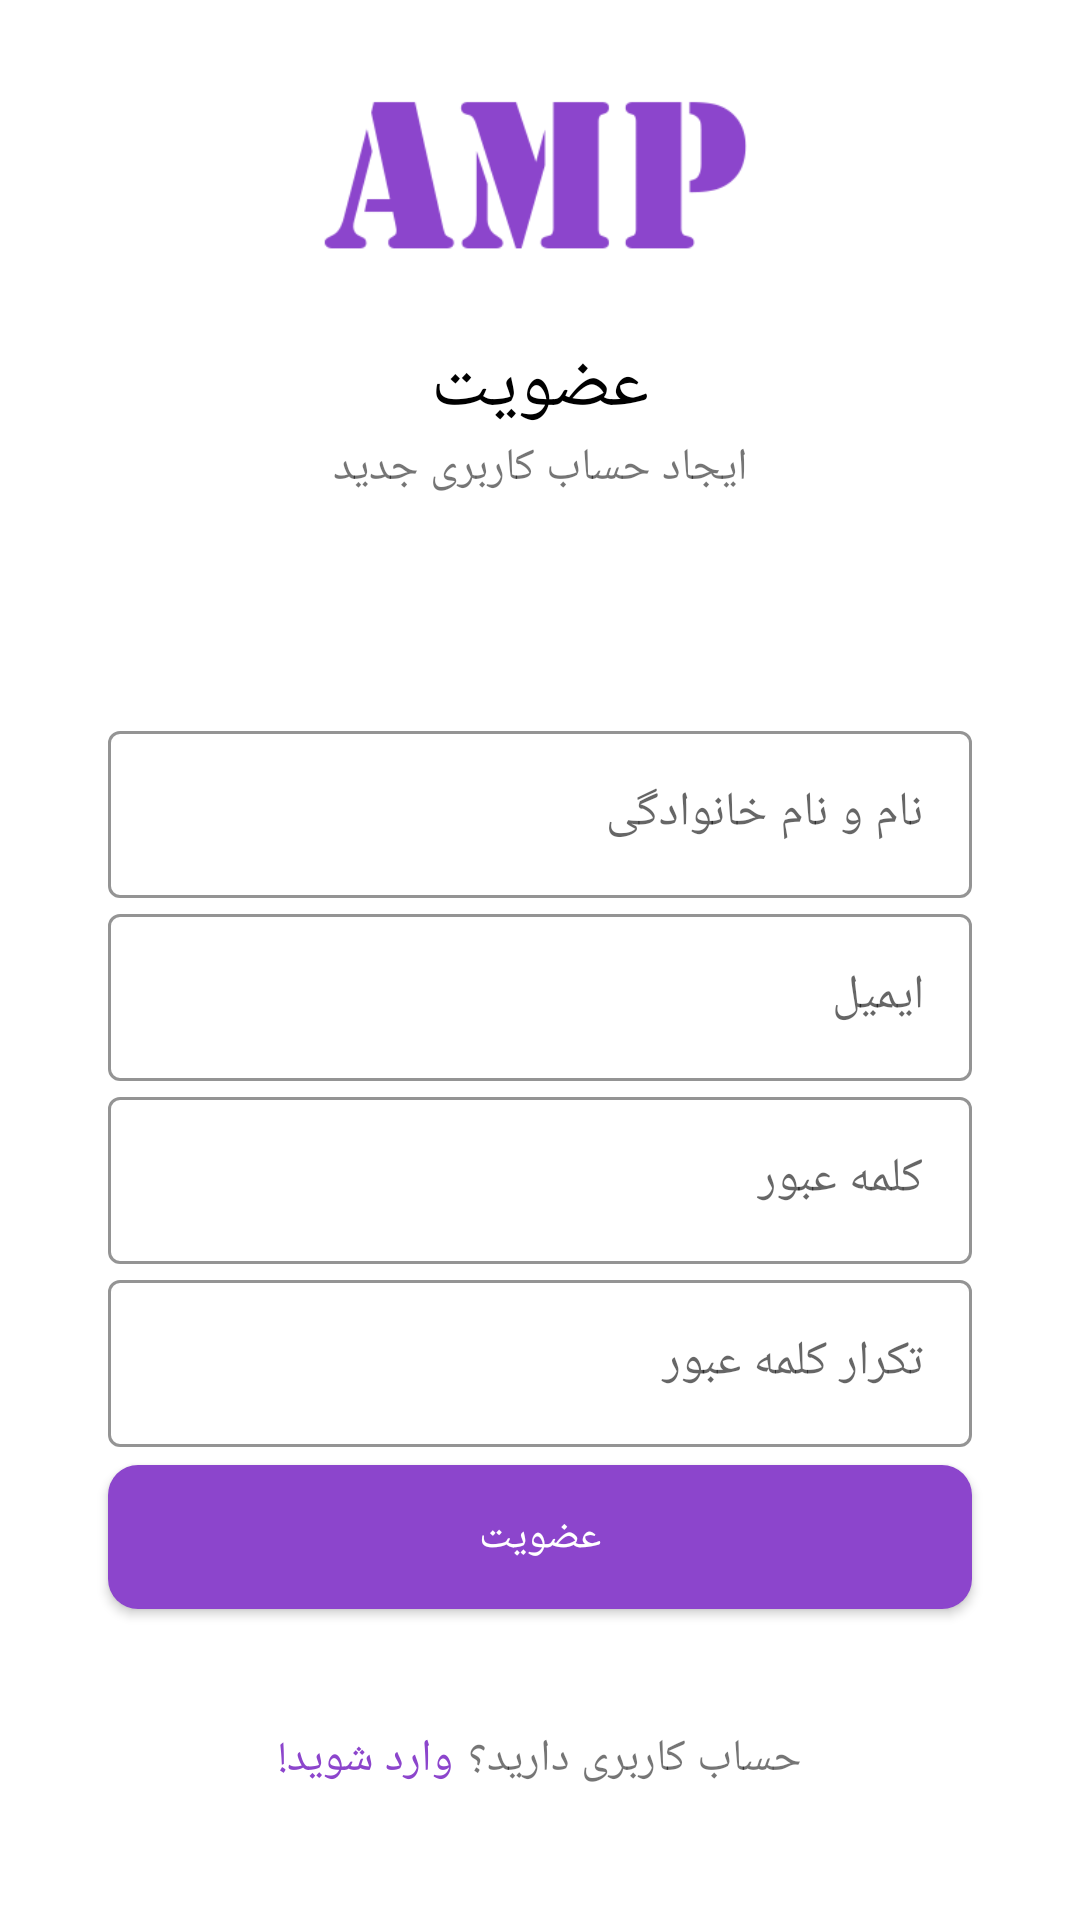

Here is an Android app screen rendered from its layout file. Give the layout XML and the strings, colors and styles it references.
<!-- AndroidManifest.xml: application theme AppTheme -->
<!-- res/layout/signup.xml -->
<?xml version="1.0" encoding="utf-8"?>
<androidx.constraintlayout.widget.ConstraintLayout xmlns:android="http://schemas.android.com/apk/res/android"
    android:layout_width="match_parent"
    android:layout_height="match_parent"
    xmlns:app="http://schemas.android.com/apk/res-auto">

    <androidx.constraintlayout.widget.Guideline
        android:layout_width="wrap_content"
        android:layout_height="wrap_content"
        android:id="@+id/signup_gl_1"
        android:orientation="horizontal"
        app:layout_constraintGuide_percent="0.02"/>

    <androidx.constraintlayout.widget.Guideline
        android:layout_width="wrap_content"
        android:layout_height="wrap_content"
        android:id="@+id/signup_gl_2"
        android:orientation="horizontal"
        app:layout_constraintGuide_percent="0.9"/>

    <androidx.constraintlayout.widget.Guideline
        android:layout_width="wrap_content"
        android:layout_height="wrap_content"
        android:id="@+id/signup_gl_3"
        android:orientation="vertical"
        app:layout_constraintGuide_percent="0.1"/>

    <androidx.constraintlayout.widget.Guideline
        android:layout_width="wrap_content"
        android:layout_height="wrap_content"
        android:id="@+id/signup_gl_4"
        android:orientation="vertical"
        app:layout_constraintGuide_percent="0.9"/>

    <androidx.constraintlayout.widget.Guideline
        android:layout_width="wrap_content"
        android:layout_height="wrap_content"
        android:id="@+id/signup_gl_5"
        android:orientation="horizontal"
        app:layout_constraintGuide_percent="0.35"/>

    <androidx.constraintlayout.widget.Guideline
        android:layout_width="wrap_content"
        android:layout_height="wrap_content"
        android:id="@+id/signup_gl_6"
        android:orientation="horizontal"
        app:layout_constraintGuide_percent="0.87"/>

    <androidx.constraintlayout.widget.Guideline
        android:layout_width="wrap_content"
        android:layout_height="wrap_content"
        android:id="@+id/signup_gl_7"
        android:orientation="horizontal"
        app:layout_constraintGuide_percent="0.25"/>

    <ImageView
        android:src="@drawable/amplogo"
        android:scaleType="centerCrop"
        android:id="@+id/signup_logo"
        android:layout_width="150dp"
        android:layout_height="70dp"
        app:layout_constraintStart_toEndOf="@id/signup_gl_3"
        app:layout_constraintEnd_toStartOf="@id/signup_gl_4"
        app:layout_constraintTop_toBottomOf="@id/signup_gl_1"
        app:layout_constraintBottom_toTopOf="@id/signup_intro_1"
        android:contentDescription="@string/todo" />

    <TextView
        android:id="@+id/signup_intro_1"
        android:gravity="center"
        app:layout_constraintTop_toBottomOf="@id/signup_logo"
        app:layout_constraintStart_toEndOf="@id/signup_gl_3"
        app:layout_constraintEnd_toStartOf="@id/signup_gl_4"
        app:layout_constraintBottom_toTopOf="@id/signup_gl_7"
        android:textColor="@android:color/black"
        android:textSize="25sp"
        android:layout_width="0dp"
        android:layout_height="wrap_content"
        android:text="@string/sign_up"/>

    <TextView
        android:id="@+id/signup_intro_2"
        android:gravity="center"
        app:layout_constraintTop_toBottomOf="@id/signup_intro_1"
        app:layout_constraintStart_toEndOf="@id/signup_gl_3"
        app:layout_constraintEnd_toStartOf="@id/signup_gl_4"
        android:textSize="15sp"
        android:layout_width="0dp"
        android:layout_height="wrap_content"
        android:text="@string/create_a_new_account"/>

    <TextView
        android:id="@+id/signup_tv_1"
        android:gravity="start"
        app:layout_constraintTop_toBottomOf="@id/signup_gl_2"
        app:layout_constraintStart_toEndOf="@id/signup_tv_2"
        app:layout_constraintEnd_toStartOf="@id/signup_gl_4"
        android:textSize="15sp"
        android:layout_width="wrap_content"
        android:layout_height="30dp"
        android:text="@string/have_account"/>

    <TextView
        android:layout_marginEnd="5dp"
        app:layout_constraintHorizontal_chainStyle="packed"
        android:id="@+id/signup_tv_2"
        android:gravity="end"
        app:layout_constraintTop_toBottomOf="@id/signup_gl_2"
        app:layout_constraintStart_toEndOf="@id/signup_gl_3"
        app:layout_constraintEnd_toStartOf="@id/signup_tv_1"
        android:textSize="15sp"
        android:layout_width="wrap_content"
        android:layout_height="30dp"
        android:textColor="@color/colorPrimary"
        android:text="@string/login"/>

    <com.google.android.material.textfield.TextInputLayout
        app:layout_constraintVertical_chainStyle="packed"
        android:id="@+id/signup_et_1"
        android:layout_width="0dp"
        android:layout_height="wrap_content"
        app:layout_constraintStart_toEndOf="@id/signup_gl_3"
        app:layout_constraintEnd_toStartOf="@id/signup_gl_4"
        app:layout_constraintTop_toBottomOf="@id/signup_gl_5"
        app:layout_constraintBottom_toTopOf="@id/signup_et_2"
        android:textColor="@android:color/black"
        style="@style/Widget.MaterialComponents.TextInputLayout.OutlinedBox"
        app:boxStrokeColor="@color/colorPrimary"
        app:hintTextColor="@color/colorPrimary"
        android:hint="@string/full_name"
        >
        <com.google.android.material.textfield.TextInputEditText
            android:layout_width="match_parent"
            android:layout_height="match_parent"
            />
    </com.google.android.material.textfield.TextInputLayout>

    <com.google.android.material.textfield.TextInputLayout
        android:id="@+id/signup_et_2"
        android:layout_width="0dp"
        android:layout_height="wrap_content"
        app:layout_constraintStart_toEndOf="@id/signup_gl_3"
        app:layout_constraintEnd_toStartOf="@id/signup_gl_4"
        app:layout_constraintTop_toBottomOf="@id/signup_et_1"
        app:layout_constraintBottom_toTopOf="@id/signup_et_3"
        android:textColor="@android:color/black"
        style="@style/Widget.MaterialComponents.TextInputLayout.OutlinedBox"
        app:boxStrokeColor="@color/colorPrimary"
        app:hintTextColor="@color/colorPrimary"
        android:hint="@string/email"
        >
        <com.google.android.material.textfield.TextInputEditText
            android:layout_width="match_parent"
            android:layout_height="match_parent"
            />
    </com.google.android.material.textfield.TextInputLayout>

    <com.google.android.material.textfield.TextInputLayout
        android:id="@+id/signup_et_3"
        android:layout_width="0dp"
        android:layout_height="wrap_content"
        app:layout_constraintStart_toEndOf="@id/signup_gl_3"
        app:layout_constraintEnd_toStartOf="@id/signup_gl_4"
        app:layout_constraintTop_toBottomOf="@id/signup_et_2"
        app:layout_constraintBottom_toTopOf="@id/signup_et_4"
        android:textColor="@android:color/black"
        style="@style/Widget.MaterialComponents.TextInputLayout.OutlinedBox"
        app:boxStrokeColor="@color/colorPrimary"
        app:hintTextColor="@color/colorPrimary"
        android:hint="@string/pass1"
        >
        <com.google.android.material.textfield.TextInputEditText
            android:layout_width="match_parent"
            android:layout_height="match_parent"
            />
    </com.google.android.material.textfield.TextInputLayout>

    <com.google.android.material.textfield.TextInputLayout
        android:id="@+id/signup_et_4"
        android:layout_width="0dp"
        android:layout_height="wrap_content"
        app:layout_constraintStart_toEndOf="@id/signup_gl_3"
        app:layout_constraintEnd_toStartOf="@id/signup_gl_4"
        app:layout_constraintTop_toBottomOf="@id/signup_et_3"
        app:layout_constraintBottom_toTopOf="@id/signup_btn_1"
        android:textColor="@android:color/black"
        style="@style/Widget.MaterialComponents.TextInputLayout.OutlinedBox"
        app:boxStrokeColor="@color/colorPrimary"
        app:hintTextColor="@color/colorPrimary"
        android:hint="@string/pass2"
        >
        <com.google.android.material.textfield.TextInputEditText
            android:layout_width="match_parent"
            android:layout_height="match_parent"
            />
    </com.google.android.material.textfield.TextInputLayout>

    <com.google.android.material.button.MaterialButton
        app:cornerRadius="10dp"
        android:id="@+id/signup_btn_1"
        android:layout_width="0dp"
        android:layout_height="60dp"
        app:layout_constraintStart_toEndOf="@id/signup_gl_3"
        app:layout_constraintEnd_toStartOf="@id/signup_gl_4"
        app:layout_constraintTop_toBottomOf="@id/signup_et_4"
        app:layout_constraintBottom_toTopOf="@id/signup_gl_6"
        android:text="@string/join"
        style="@style/Widget.MaterialComponents.TextInputLayout.OutlinedBox"
        android:textColorHint="@android:color/white"
        />

</androidx.constraintlayout.widget.ConstraintLayout>
<!-- resources referenced by this layout -->
<resources>
  <color name="colorPrimary">#8c45cc</color>
  <!-- drawable amplogo: png bitmap (drawable, 4863 bytes) -->
  <string name="create_a_new_account">ایجاد حساب کاربری جدید</string>
  <string name="email">ایمیل</string>
  <string name="full_name">نام و نام خانوادگی</string>
  <string name="have_account">حساب کاربری دارید؟</string>
  <string name="join">عضویت</string>
  <string name="login">وارد شوید!</string>
  <string name="pass1">کلمه عبور</string>
  <string name="pass2">تکرار کلمه عبور</string>
  <string name="sign_up">عضویت</string>
  <string name="todo">TODO</string>
  <style name="AppTheme" parent="Theme.MaterialComponents.DayNight.NoActionBar">
  
          <item name="fontFamily">@font/font_samim</item>
          <item name="colorPrimary">@color/colorPrimary</item>
          <item name="colorPrimaryDark">@color/colorPrimaryDark</item>
          <item name="colorAccent">@color/colorAccent</item>
      </style>
  <color name="colorPrimaryDark">#3700B3</color>
  <color name="colorAccent">#03DAC5</color>
</resources>
